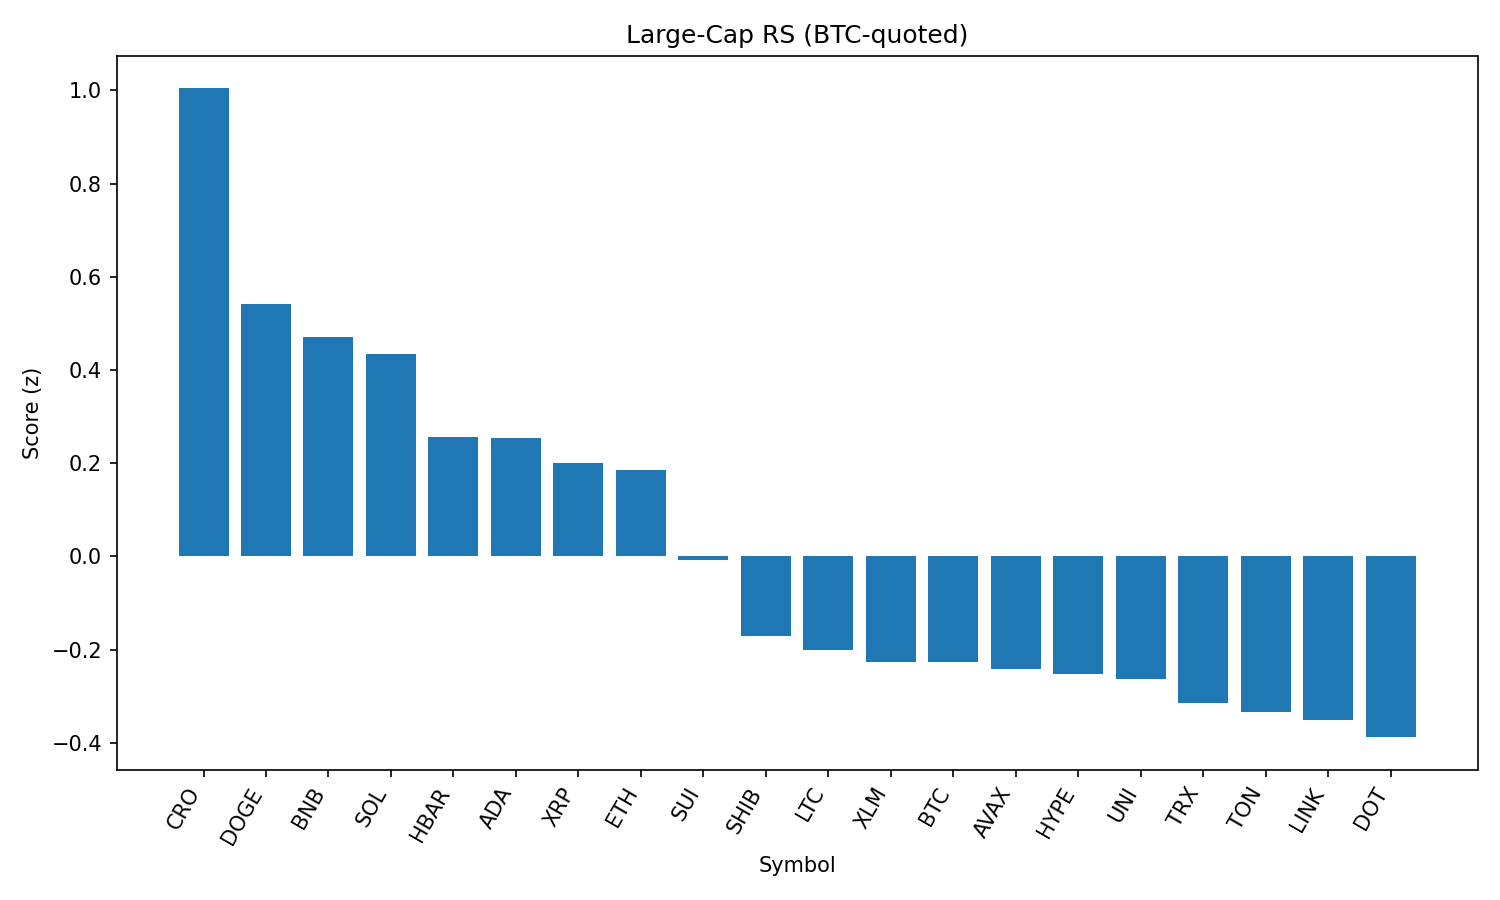

Source data for this figure (header and first rows):
rank, name, symbol, price_btc, price_usd, pct_1h_btc, pct_24h_btc, pct_7d_btc, market_cap_rank, market_cap_usd, volume_usd, score
1, Cronos, CRO, 2.61e-06, 0.283, 1.515, -10.87, 99.37, 24, 9510853030, 698277248, 1.004
2, Dogecoin, DOGE, 1.98e-06, 0.2144, 0.7118, -0.9435, -4.26, 9, 32307086908, 2444850389, 0.5411
3, BNB, BNB, 0.007958, 863.6, 0.3028, 2.303, 3.749, 5, 120167026260, 1525422791, 0.471
4, Solana, SOL, 0.001886, 204.7, 0.5713, -1.18, 10.05, 6, 110694935727, 13437416372, 0.4346
5, Hedera, HBAR, 2.11e-06, 0.2285, 0.5029, -0.9015, -4.398, 23, 9687622658, 362697608, 0.2554
6, Cardano, ADA, 7.63e-06, 0.8285, 0.4076, 0.02438, -4.149, 11, 30242479964, 1841139217, 0.2542
7, XRP, XRP, 2.603e-05, 2.82, 0.4815, -1.339, -1.384, 3, 167997168289, 7346894720, 0.201
8, Ethereum, ETH, 0.04029, 4372, 0.252, 0.6575, -2.796, 2, 527965627273, 36518437578, 0.1845
9, Sui, SUI, 3.03e-05, 3.29, 0.4688, -2.446, -5.855, 19, 11546024222, 1585319239, -0.007353
10, Shiba Inu, SHIB, 1.12534e-10, 1.221e-05, 0.09876, -0.06698, -2.101, 30, 7195073699, 270422698, -0.1708
11, Litecoin, LTC, 0.001014, 110, 0.04575, 0.3275, -3.622, 27, 8387009594, 585581128, -0.2
12, Stellar, XLM, 3.33e-06, 0.3615, 0.2842, -2.035, -8.642, 20, 11341429767, 349410551, -0.2264
13, Bitcoin, BTC, 1.0, 108520, 0.0, 0.0, 0.0, 1, 2160916085450, 51637167871, -0.227
14, Avalanche, AVAX, 0.0002175, 23.6, 0.1953, -1.739, 1.019, 22, 9967994432, 764953171, -0.242
15, Hyperliquid, HYPE, 0.0004105, 44.54, -0.1325, 1.195, 7.475, 17, 12062875098, 400651152, -0.2524
16, Uniswap, UNI, 8.891e-05, 9.65, 0.06265, -0.03946, -8.919, 34, 5794925704, 354096242, -0.2628
17, TRON, TRX, 3.12e-06, 0.3391, -0.2082, 1.894, -0.2993, 10, 32097254359, 1099211634, -0.3135
18, Toncoin, TON, 2.837e-05, 3.08, -0.07198, 0.5119, -3.183, 29, 7903799210, 222819624, -0.3343
19, Chainlink, LINK, 0.0002163, 23.47, 0.2949, -3.207, -6.258, 13, 15926767360, 1762238968, -0.3509
20, Polkadot, DOT, 3.483e-05, 3.78, 0.08549, -1.516, -2.639, 35, 5754213802, 420553776, -0.3879
21, Bitcoin Cash, BCH, 0.004901, 531.8, 0.03777, -1.207, -5.205, 21, 10598652815, 345952223, -0.4293
